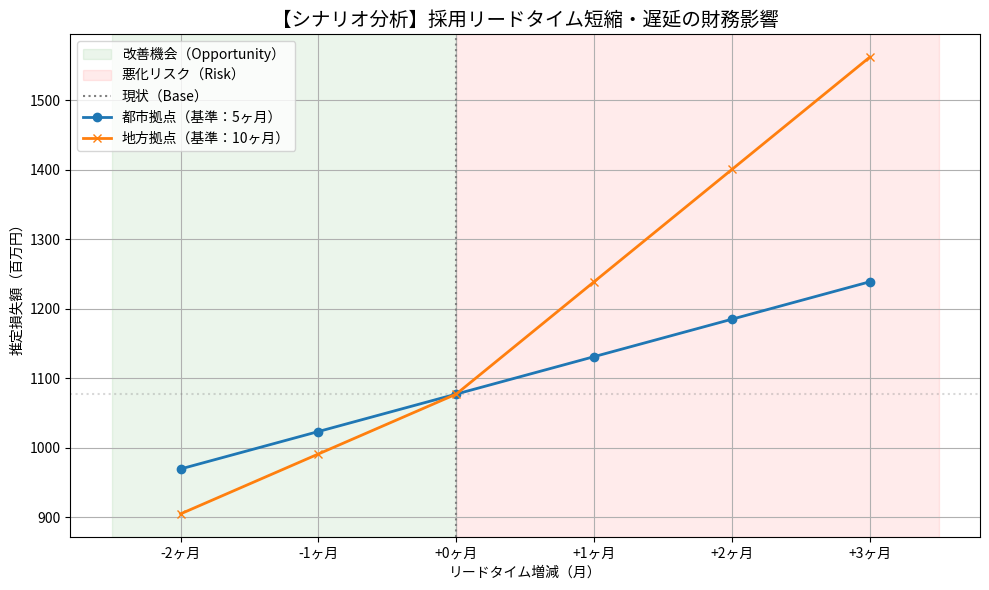

Recreate this plot in Python.
import pandas as pd
import numpy as np
import matplotlib.pyplot as plt
import seaborn as sns
import os
from matplotlib import font_manager

# 保存用フォルダ作成
os.makedirs('report', exist_ok=True)

# ==========================================
# 0. 日本語フォント設定（あなたのコードを維持）
# ==========================================
FONT_PATHS = [
    "C:/Windows/Fonts/meiryo.ttc",
    "C:/Windows/Fonts/msgothic.ttc",
    "/usr/share/fonts/truetype/ipafont-gothic/ipag.ttf"
]
JP_FONT = None
for path in FONT_PATHS:
    if os.path.exists(path):
        JP_FONT = font_manager.FontProperties(fname=path)
        break

# フォントが見つからない場合の安全策
if JP_FONT is None:
    print("⚠️ 日本語フォントが見つかりません。デフォルトフォントを使用します。")
    plt.rcParams['font.family'] = 'sans-serif'
else:
    plt.rcParams['font.family'] = JP_FONT.get_name()

plt.rcParams["axes.unicode_minus"] = False

# ==========================================
# 1. 感度分析ヒートマップ（描画のみに簡略化して統合）
# ==========================================
# ※今回はREADME用の「シナリオ分析」画像を優先するため、下の関数をメインで動かします

# ==========================================
# 2. リードタイム・シナリオ分析 (あなたのコード + 保存処理)
# ==========================================
def plot_leadtime_scenarios_v2():
    deltas = [-2, -1, 0, 1, 2, 3]
    base_loss = 1077

    urban = [base_loss * (1 + d * 0.05) for d in deltas]
    rural = [base_loss * (1 + d * 0.15) if d > 0 else base_loss * (1 + d * 0.08) for d in deltas]

    fig, ax = plt.subplots(figsize=(10, 6))

    ax.axvspan(-2.5, 0, alpha=0.08, color="green", label="改善機会（Opportunity）")
    ax.axvspan(0, 3.5, alpha=0.08, color="red", label="悪化リスク（Risk）")
    ax.axvline(0, linestyle=":", color="gray", label="現状（Base）")
    ax.axhline(base_loss, linestyle=":", color="gray", alpha=0.3)

    # プロット
    ax.plot(deltas, urban, marker="o", label="都市拠点（基準：5ヶ月）", linewidth=2)
    ax.plot(deltas, rural, marker="x", label="地方拠点（基準：10ヶ月）", linewidth=2)

    # フォントプロパティの適用
    title_font = JP_FONT if JP_FONT else None
    
    ax.set_title("【シナリオ分析】採用リードタイム短縮・遅延の財務影響", fontproperties=title_font, fontsize=14)
    ax.set_xlabel("リードタイム増減（月）", fontproperties=title_font)
    ax.set_ylabel("推定損失額（百万円）", fontproperties=title_font)
    ax.set_xticks(deltas)
    ax.set_xticklabels([f"{d:+d}ヶ月" for d in deltas], fontproperties=title_font)
    
    # 凡例のフォント設定
    legend = ax.legend()
    if title_font:
        for text in legend.get_texts():
            text.set_fontproperties(title_font)

    plt.grid(True)
    plt.tight_layout()
    
    # 【追加】画像を保存
    plt.savefig('report/sensitivity_analysis.png')
    print("✅ sensitivity_analysis.png generated.")

# ==========================================
# 実行
# ==========================================
if __name__ == "__main__":
    plot_leadtime_scenarios_v2()